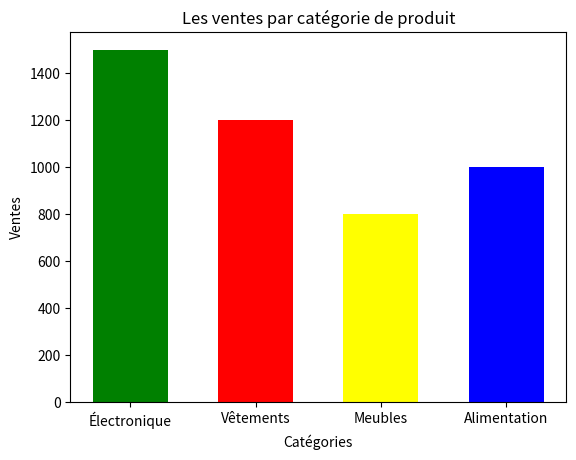

Here is the Python script that generated this plot:
import matplotlib.pyplot as plt

Catégories =  ["Électronique", "Vêtements", "Meubles", "Alimentation"] 
Ventes = [1500, 1200, 800, 1000] 

plt.bar(Catégories, Ventes, color=["green", "red", "yellow", "blue"], width=0.6)
plt.title("Les ventes par catégorie de produit")
plt.xlabel("Catégories")
plt.ylabel("Ventes")
plt.show()
